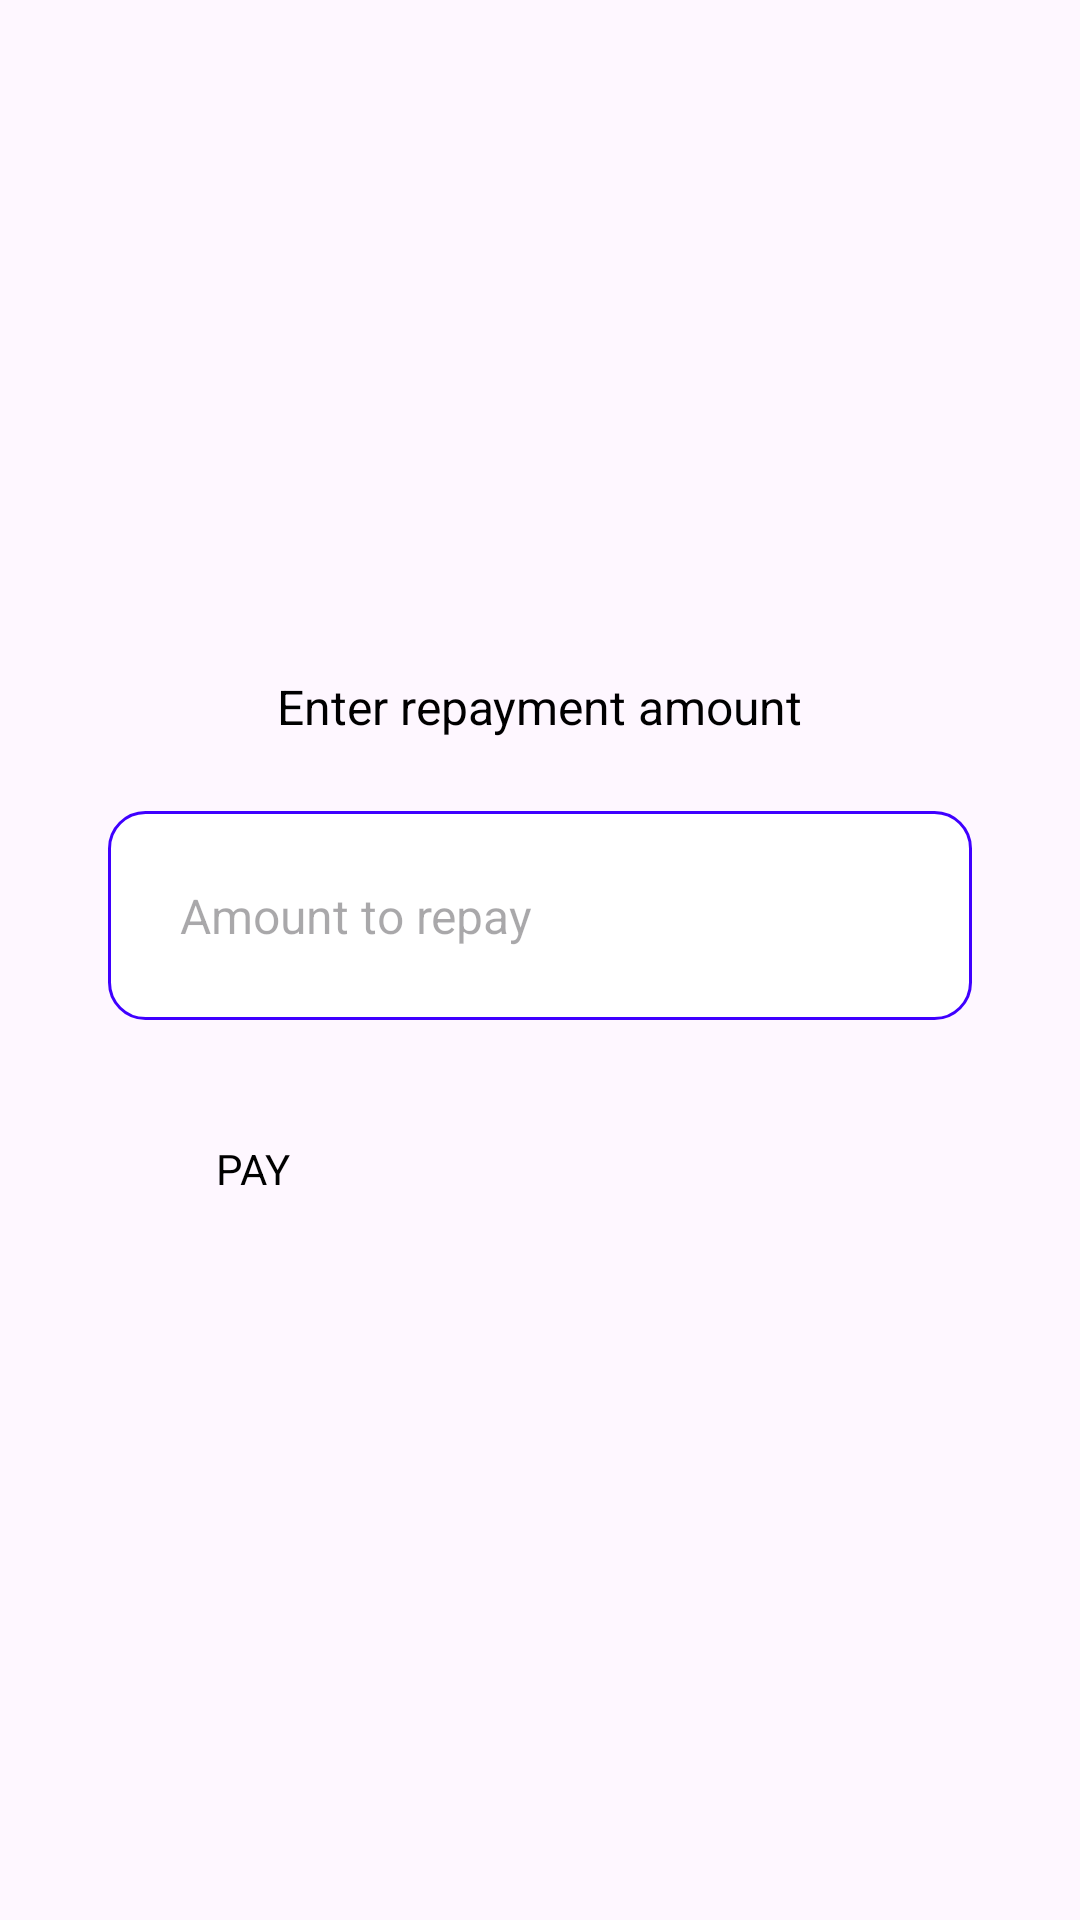

This screen was rendered from an Android layout file. Write that file and the resources it references.
<!-- AndroidManifest.xml: application theme Theme.Moneymate -->
<!-- res/layout/dialog_repay.xml -->
<?xml version="1.0" encoding="utf-8"?>
<LinearLayout xmlns:android="http://schemas.android.com/apk/res/android"
    android:layout_width="match_parent"
    android:layout_height="wrap_content"
    android:orientation="vertical"
    android:padding="16dp"
    android:gravity="center">

    <TextView
        android:layout_width="wrap_content"
        android:layout_height="wrap_content"
        android:text="Enter repayment amount"
        android:textSize="16sp"
        android:layout_marginTop="24dp"
        android:textColor="#000"/>

    <EditText
        android:id="@+id/repay_amount_input"
        android:layout_width="match_parent"
        android:layout_height="wrap_content"
        android:inputType="numberDecimal"
        android:hint="Amount to repay"
        android:background="@drawable/edittext_border"
        android:layout_marginStart="20dp"
        android:layout_marginEnd="20dp"
        android:layout_marginTop="24dp"
        android:padding="24dp"
        android:textSize="16sp"/>

    <Button
        android:id="@+id/submitRepayment"
        android:layout_width="248dp"
        android:layout_height="wrap_content"
        android:layout_marginTop="24dp"
        android:layout_marginBottom="24dp"
        android:padding="16dp"
        android:backgroundTint="#F7931E"
        android:text="PAY"
        android:textColor="#000"
        />
</LinearLayout>
<!-- resources referenced by this layout -->
<resources>
  <!-- drawable edittext_border (drawable) -->
  <?xml version="1.0" encoding="utf-8"?>
  <shape xmlns:android="http://schemas.android.com/apk/res/android"
      android:shape="rectangle">
      <solid android:color="#FFFFFF" />
      <stroke android:width="1dp" android:color="#3F00FF" />
      <corners android:radius="12dp" />
  </shape>
  <style name="Theme.Moneymate" parent="Base.Theme.Moneymate" />
  <style name="Base.Theme.Moneymate" parent="Theme.Material3.DayNight.NoActionBar">
          
          <item name="buttonStyle">@style/CustomButton</item>
      </style>
</resources>
